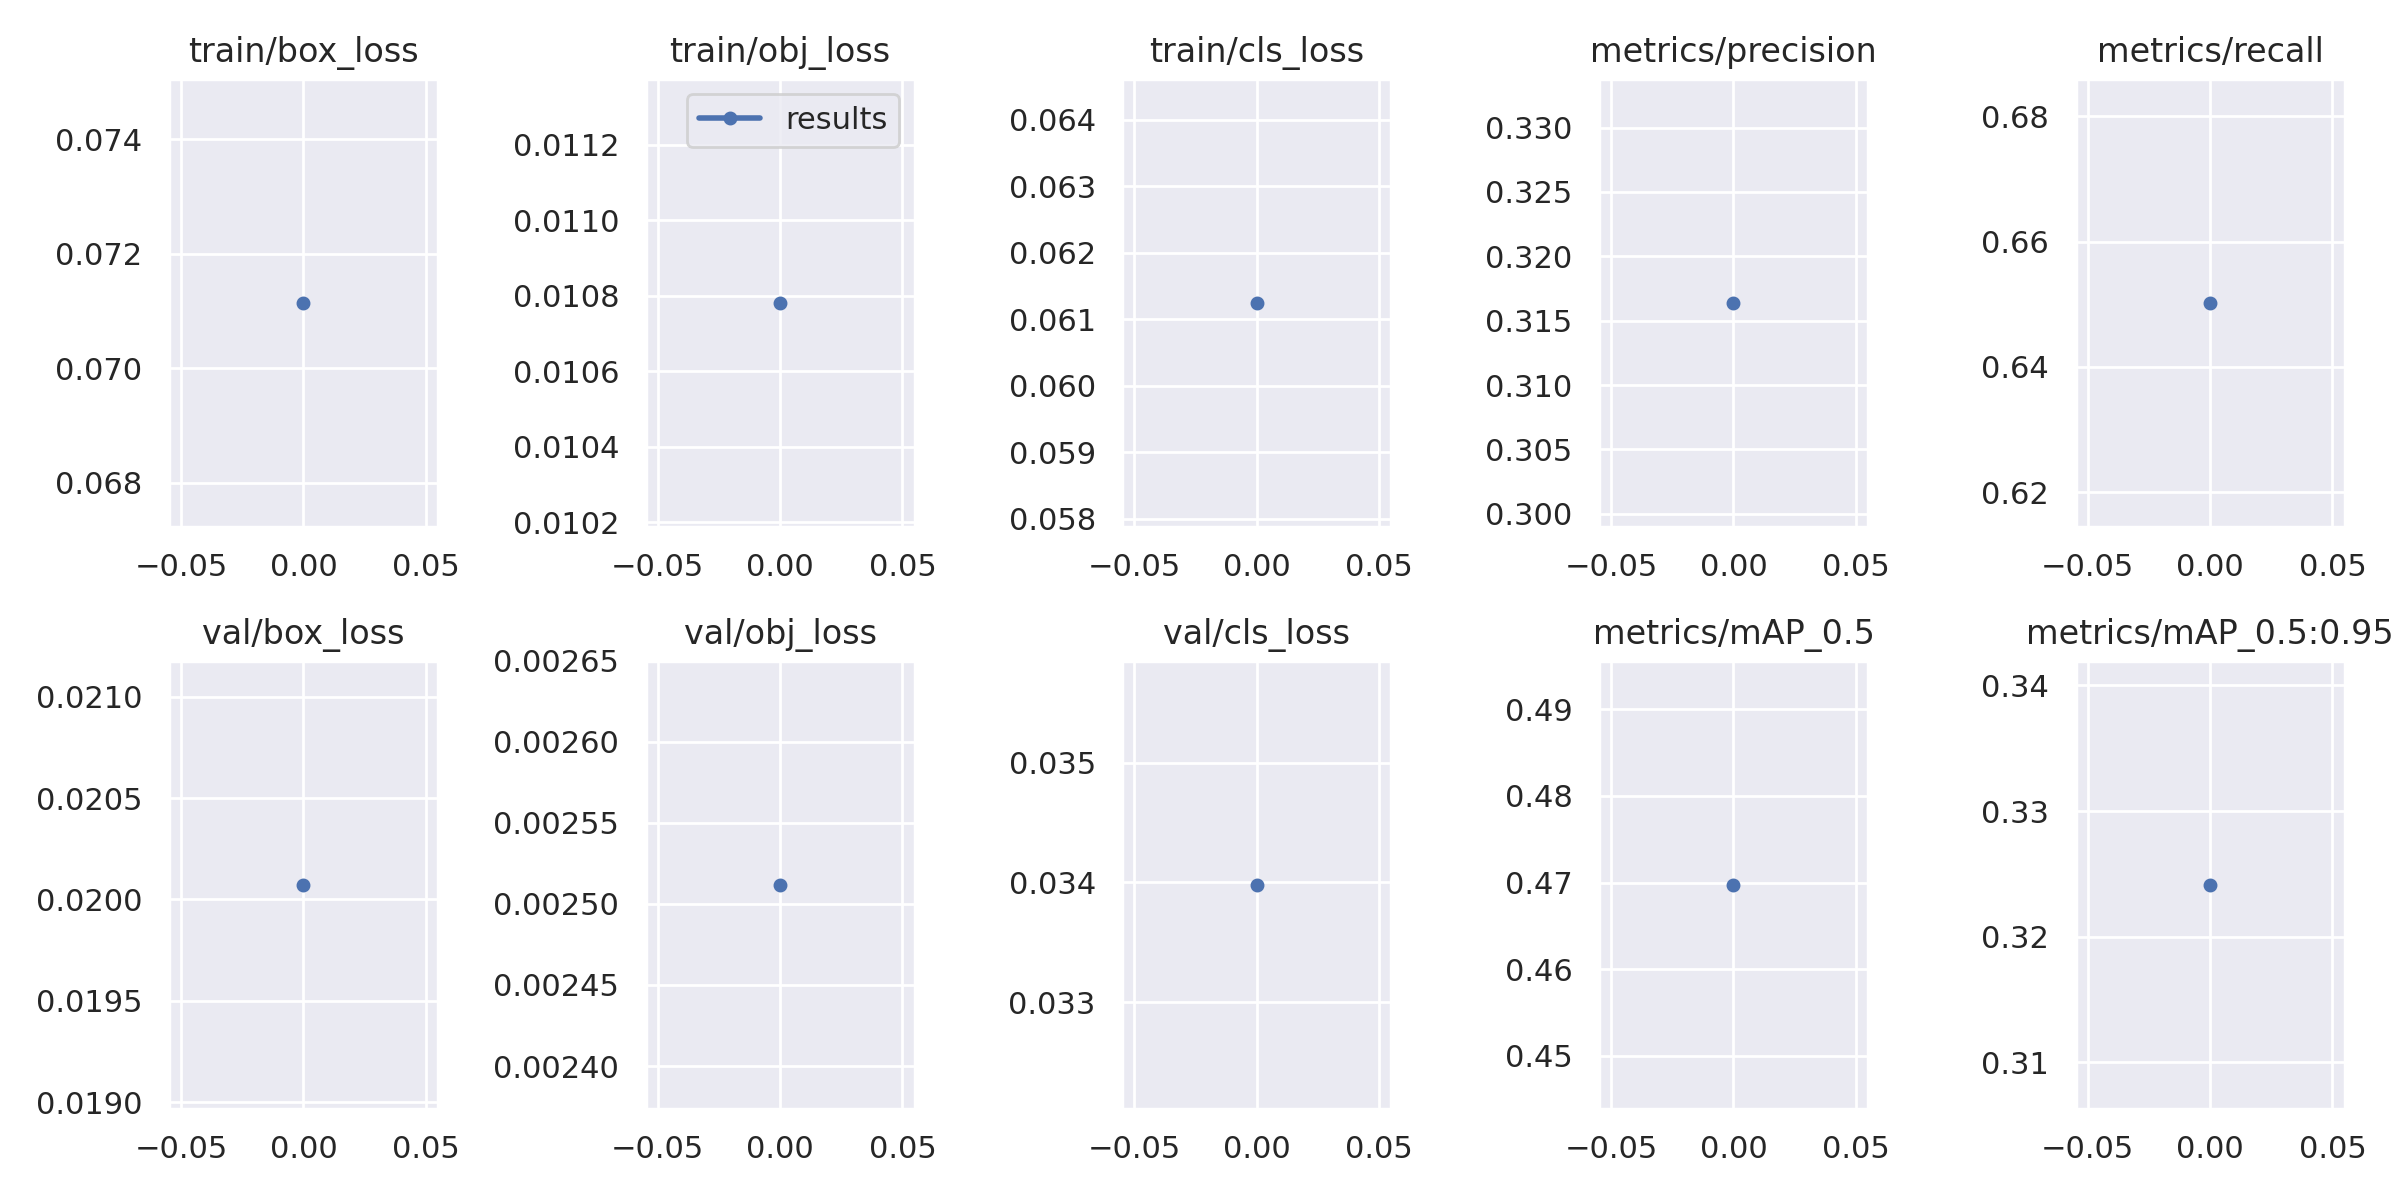

The table this chart was drawn from, first rows:
epoch, train/box_loss, train/obj_loss, train/cls_loss, metrics/precision, metrics/recall, metrics/mAP_0.5, metrics/mAP_0.5:0.95, val/box_loss, val/obj_loss, val/cls_loss, x/lr0, x/lr1, x/lr2
0, 0.07115, 0.01078, 0.06125, 0.3164, 0.6503, 0.4698, 0.3241, 0.02007, 0.002512, 0.03398, 0.07002, 0.003331, 0.003331
